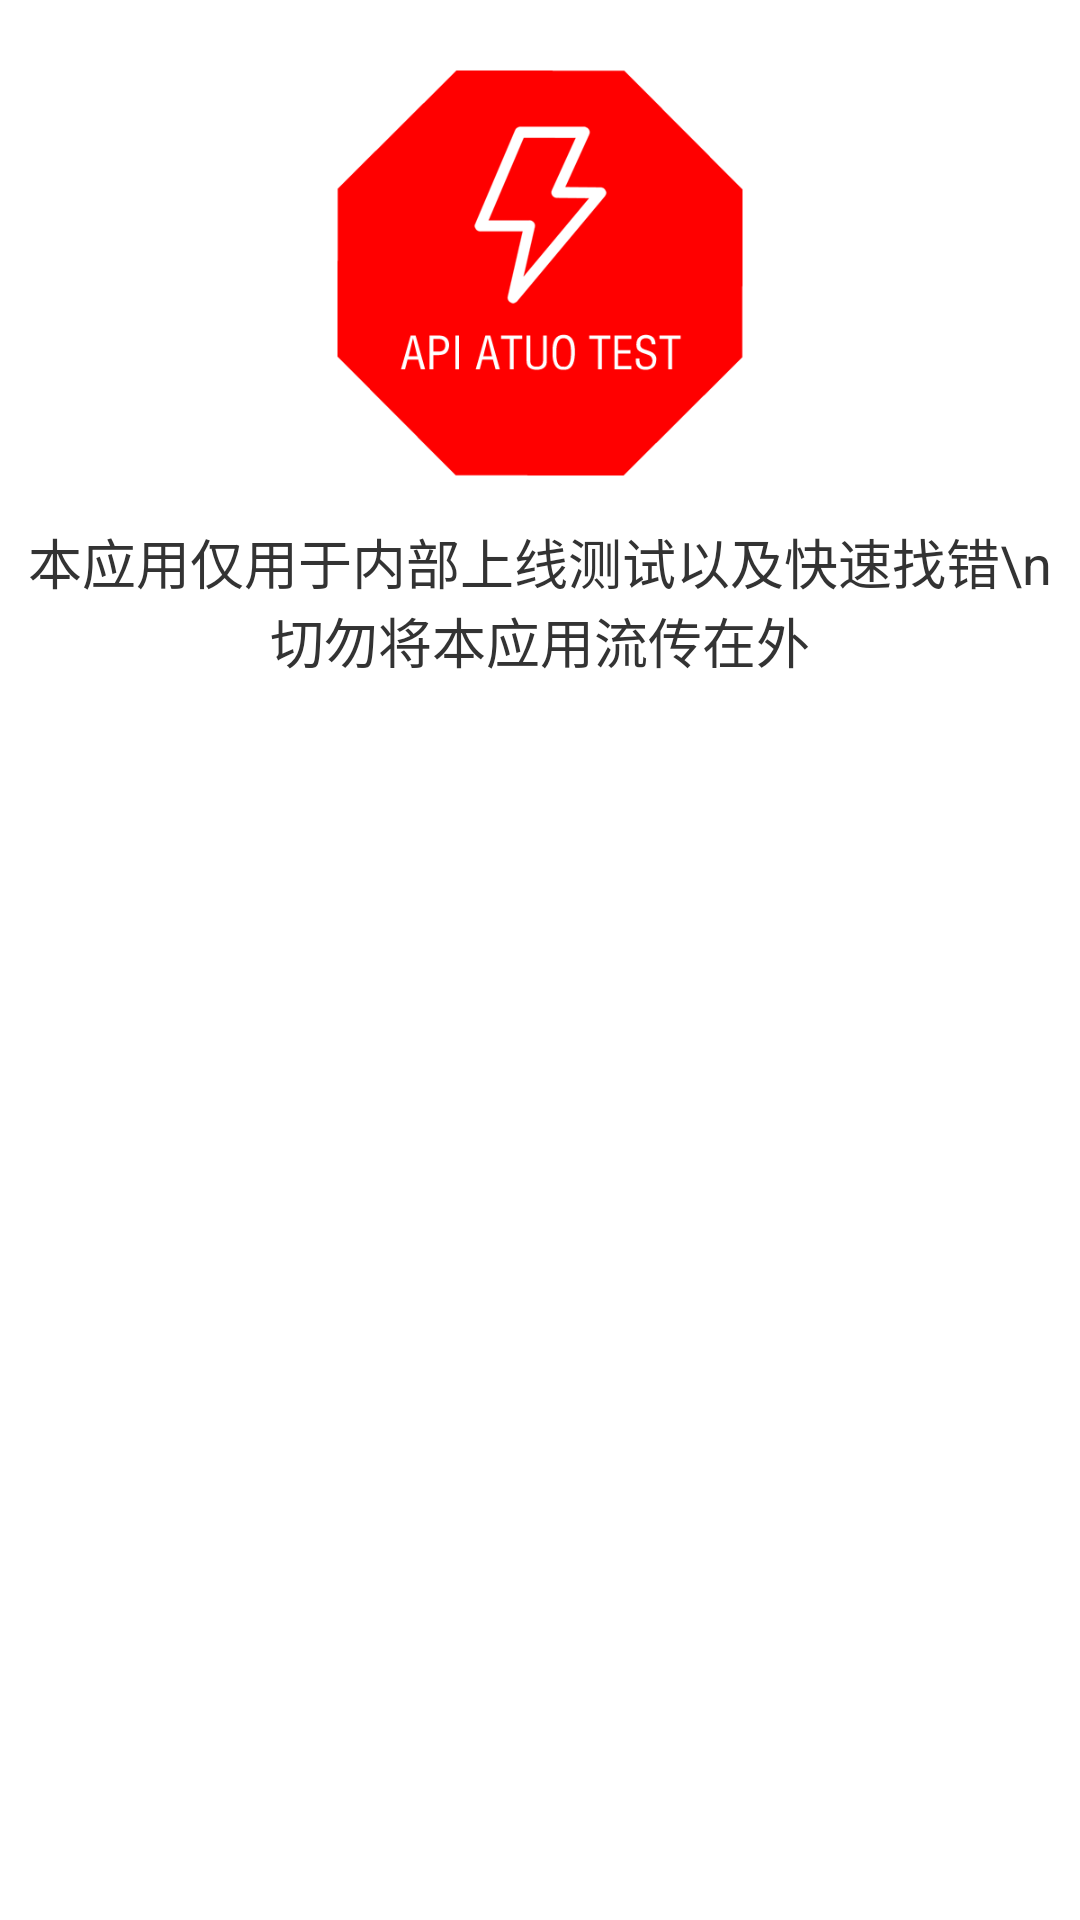

Reconstruct the res/layout file that produces this screen, plus the resources it refers to.
<!-- AndroidManifest.xml: application theme Theme.AppCompat.NoActionBar -->
<!-- res/layout/activity_main.xml -->
<?xml version="1.0" encoding="utf-8"?>
<LinearLayout xmlns:android="http://schemas.android.com/apk/res/android"
    xmlns:app="http://schemas.android.com/apk/res-auto"
    xmlns:tools="http://schemas.android.com/tools"
    android:layout_width="match_parent"
    android:layout_height="match_parent"
    android:background="#fff"
    android:gravity="center"
    android:orientation="vertical"
    tools:context=".UI.Launcher.MainActivity">

    <ImageView
        android:id="@+id/imageView"
        android:layout_width="150dp"
        android:layout_height="150dp"
        android:layout_marginBottom="8dp"
        android:layout_marginEnd="8dp"
        android:layout_marginStart="8dp"
        android:layout_marginTop="16dp"
        android:src="@mipmap/logo" />

    <TextView
        android:id="@+id/textview"
        android:layout_width="match_parent"
        android:layout_height="wrap_content"
        android:layout_marginBottom="20dp"
        android:layout_marginEnd="8dp"
        android:layout_marginStart="8dp"
        android:gravity="center"
        android:lineSpacingMultiplier="1.0"
        android:text="本应用仅用于内部上线测试以及快速找错\n切勿将本应用流传在外"
        android:textColor="#333333"
        android:textSize="18dp" />

    <android.support.v7.widget.RecyclerView
        android:id="@+id/recyclerView"
        android:layout_weight="1"
        android:layout_width="310dp"
        android:layout_height="wrap_content"
        android:layout_marginBottom="10dp"
        android:layout_marginEnd="8dp"
        android:layout_marginStart="8dp">

    </android.support.v7.widget.RecyclerView>

</LinearLayout>
<!-- resources referenced by this layout -->
<resources>
  <!-- mipmap logo: png bitmap (mipmap-xxhdpi, 82335 bytes) -->
</resources>
